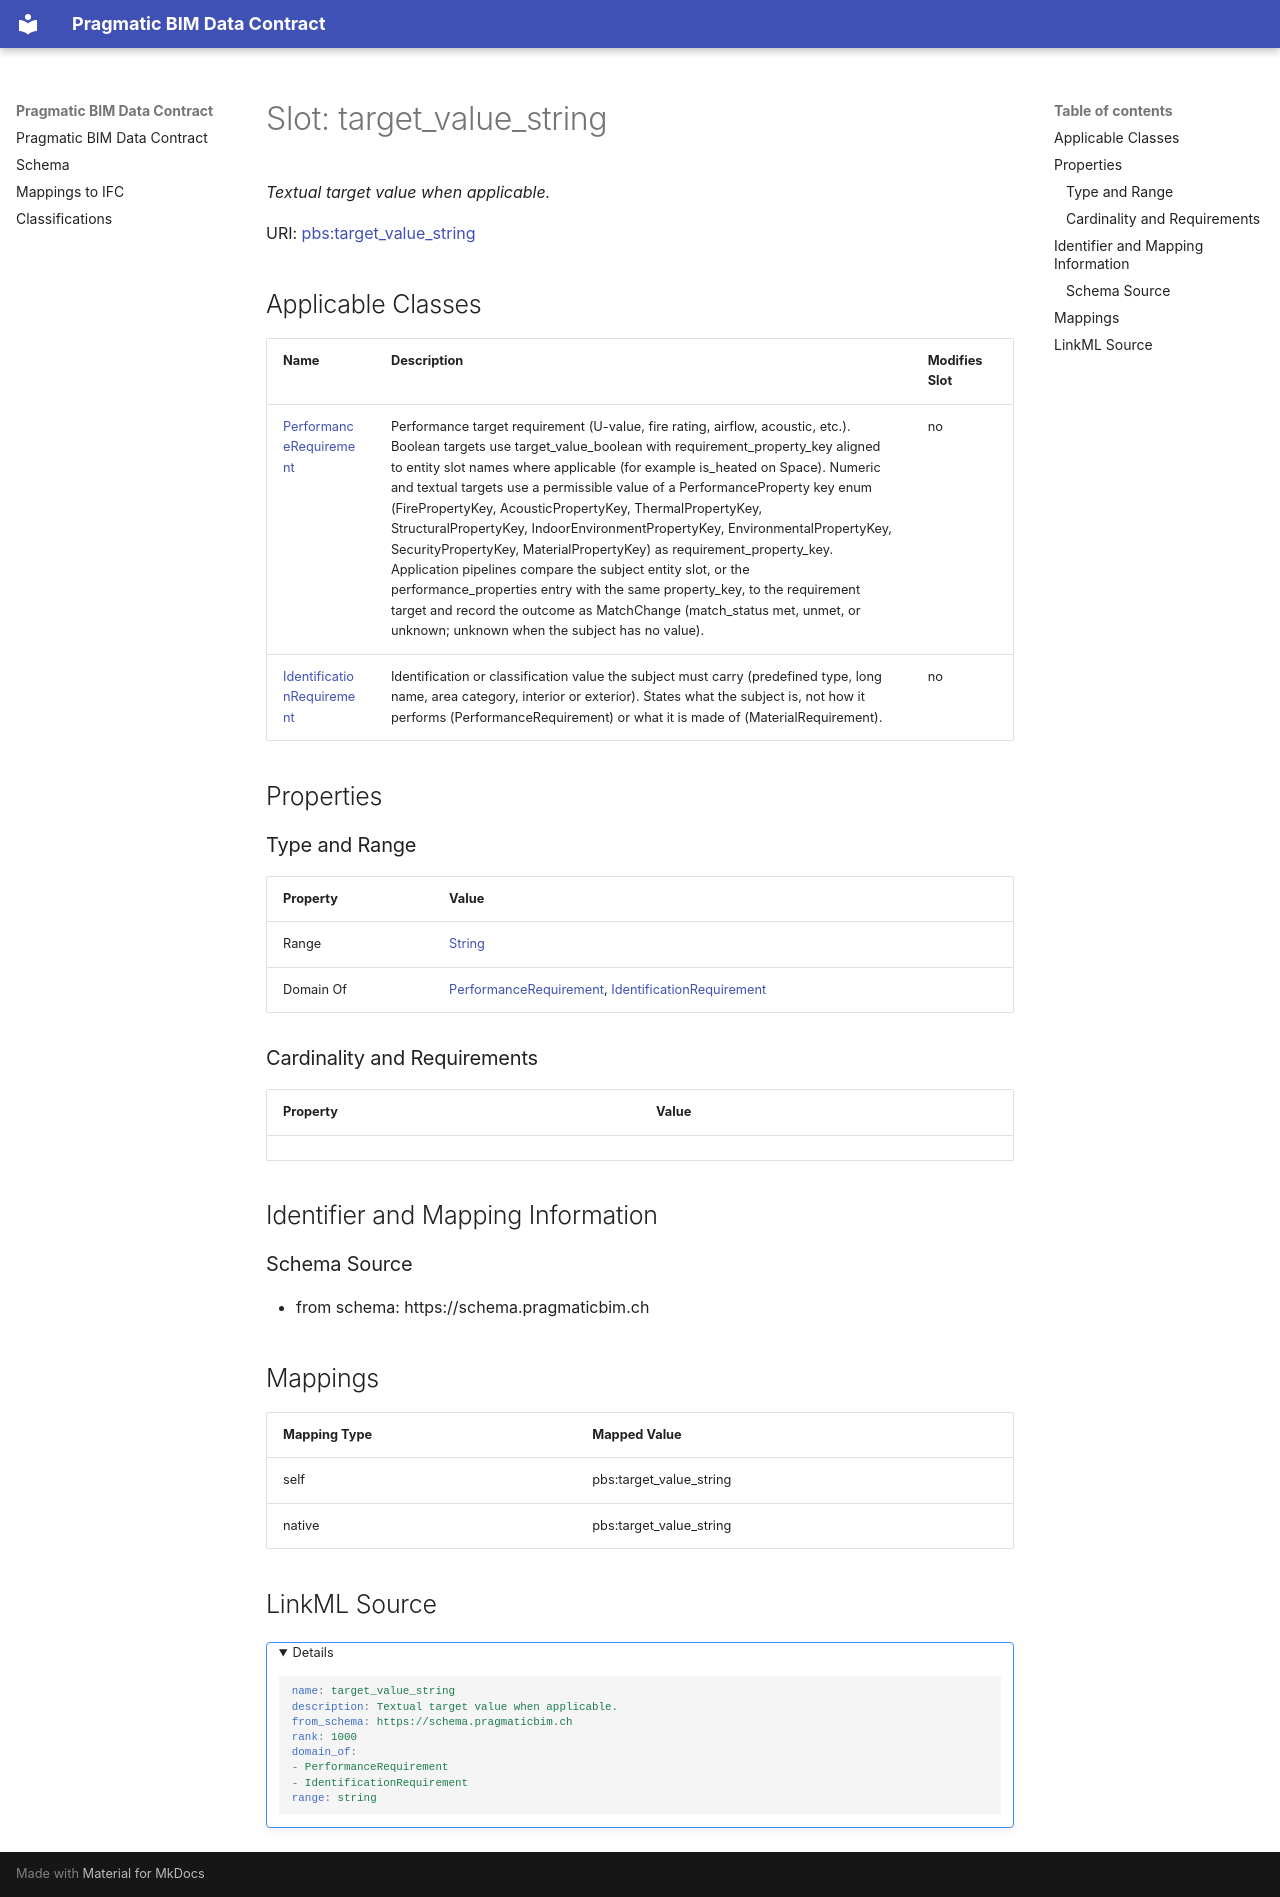

repository: pragmaticBIM/pragmatic-bim-data-contract · page: schema/target_value_string.html · generator: mkdocs

---
search:
  boost: 5.0
---

# Slot: target_value_string 


_Textual target value when applicable._



<div data-search-exclude markdown="1">



URI: [pbs:target_value_string](https://schema.pragmaticbim.ch/target_value_string)
<!-- no inheritance hierarchy -->





## Applicable Classes

| Name | Description | Modifies Slot |
| --- | --- | --- |
| [PerformanceRequirement](PerformanceRequirement.md) | Performance target requirement (U-value, fire rating, airflow, acoustic, etc.). Boolean targets use target_value_boolean with requirement_property_key aligned to entity slot names where applicable (for example is_heated on Space). Numeric and textual targets use a permissible value of a PerformanceProperty key enum (FirePropertyKey, AcousticPropertyKey, ThermalPropertyKey, StructuralPropertyKey, IndoorEnvironmentPropertyKey, EnvironmentalPropertyKey, SecurityPropertyKey, MaterialPropertyKey) as requirement_property_key. Application pipelines compare the subject entity slot, or the performance_properties entry with the same property_key, to the requirement target and record the outcome as MatchChange (match_status met, unmet, or unknown; unknown when the subject has no value). |  no  |
| [IdentificationRequirement](IdentificationRequirement.md) | Identification or classification value the subject must carry (predefined type, long name, area category, interior or exterior). States what the subject is, not how it performs (PerformanceRequirement) or what it is made of (MaterialRequirement). |  no  |






## Properties

### Type and Range

| Property | Value |
| --- | --- |
| Range | [String](String.md) |
| Domain Of | [PerformanceRequirement](PerformanceRequirement.md), [IdentificationRequirement](IdentificationRequirement.md) |

### Cardinality and Requirements

| Property | Value |
| --- | --- |










## Identifier and Mapping Information





### Schema Source


* from schema: https://schema.pragmaticbim.ch




## Mappings

| Mapping Type | Mapped Value |
| ---  | ---  |
| self | pbs:target_value_string |
| native | pbs:target_value_string |




## LinkML Source

<details>
```yaml
name: target_value_string
description: Textual target value when applicable.
from_schema: https://schema.pragmaticbim.ch
rank: 1000
domain_of:
- PerformanceRequirement
- IdentificationRequirement
range: string

```
</details></div>
